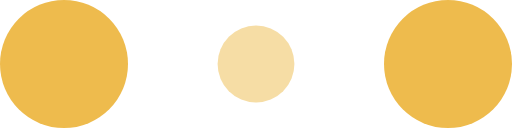
t = 0.00 s
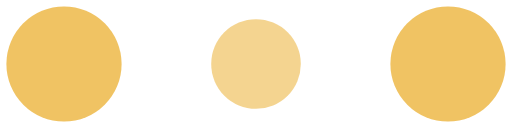
t = 0.10 s
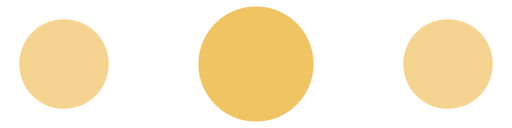
t = 0.30 s
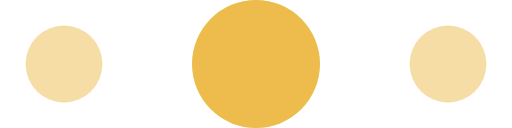
t = 0.40 s
t = 0.50 s: frame unchanged from t = 0.30 s, image omitted
t = 0.70 s: frame unchanged from t = 0.10 s, image omitted

The animated SVG that drew these frames (rendered in a browser with its animation timeline set to each time). Animation: 6 SMIL elements (animate=6); one cycle of 0.80 s, repeats indefinitely.

<!-- By Sam Herbert (@sherb), for everyone. More @ http://goo.gl/7AJzbL -->
<svg width="120" height="30" viewBox="0 0 120 30" xmlns="http://www.w3.org/2000/svg" fill=" #eebb4d">
    <circle cx="15" cy="15" r="15">
        <animate attributeName="r" from="15" to="15"
                 begin="0s" dur="0.8s"
                 values="15;9;15" calcMode="linear"
                 repeatCount="indefinite" />
        <animate attributeName="fill-opacity" from="1" to="1"
                 begin="0s" dur="0.8s"
                 values="1;.5;1" calcMode="linear"
                 repeatCount="indefinite" />
    </circle>
    <circle cx="60" cy="15" r="9" fill-opacity="0.3">
        <animate attributeName="r" from="9" to="9"
                 begin="0s" dur="0.8s"
                 values="9;15;9" calcMode="linear"
                 repeatCount="indefinite" />
        <animate attributeName="fill-opacity" from="0.5" to="0.5"
                 begin="0s" dur="0.8s"
                 values=".5;1;.5" calcMode="linear"
                 repeatCount="indefinite" />
    </circle>
    <circle cx="105" cy="15" r="15">
        <animate attributeName="r" from="15" to="15"
                 begin="0s" dur="0.8s"
                 values="15;9;15" calcMode="linear"
                 repeatCount="indefinite" />
        <animate attributeName="fill-opacity" from="1" to="1"
                 begin="0s" dur="0.8s"
                 values="1;.5;1" calcMode="linear"
                 repeatCount="indefinite" />
    </circle>
</svg>
